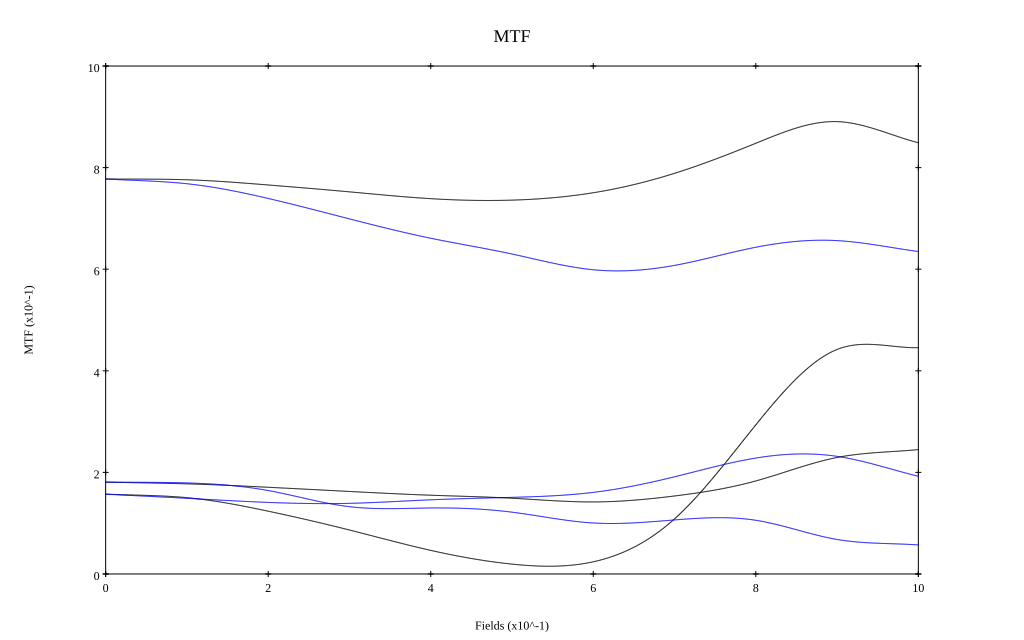

Source data for this figure (header and first rows):
, 0, 0.1, 0.2, 0.3, 0.4, 0.5, 0.6, 0.7, 0.8, 0.9, 1
10 sag, 0.778, 0.776, 0.766, 0.752, 0.739, 0.736, 0.751, 0.789, 0.848, 0.891, 0.849
10 tan, 0.778, 0.768, 0.739, 0.699, 0.661, 0.63, 0.599, 0.608, 0.643, 0.656, 0.635
30 sag, 0.157, 0.15, 0.124, 0.087, 0.046, 0.019, 0.024, 0.109, 0.294, 0.442, 0.445
30 tan, 0.157, 0.149, 0.141, 0.139, 0.146, 0.151, 0.161, 0.191, 0.228, 0.232, 0.192
50 sag, 0.181, 0.177, 0.171, 0.162, 0.155, 0.149, 0.142, 0.154, 0.183, 0.229, 0.245
50 tan, 0.181, 0.179, 0.164, 0.132, 0.13, 0.122, 0.1, 0.106, 0.106, 0.068, 0.057
